Image classification data set "splitted_data" (murtathaalnajjar/pneumonia-AI-detection-school-project on GitHub). Class labels (2): normal, pneumonia.

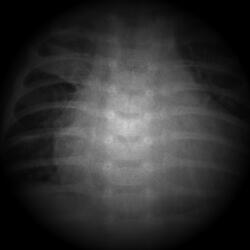
Label: pneumonia

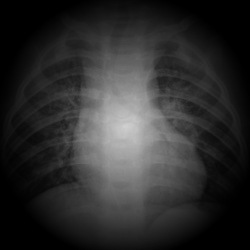
Label: pneumonia

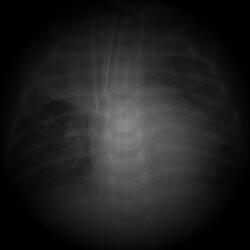
Label: pneumonia

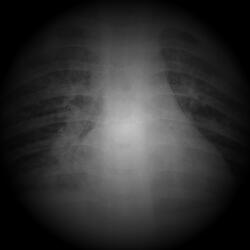
Label: pneumonia

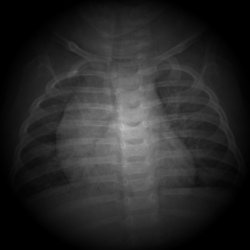
Label: normal

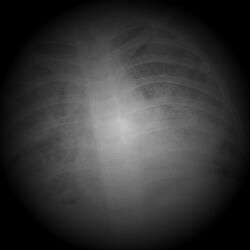
Label: pneumonia
